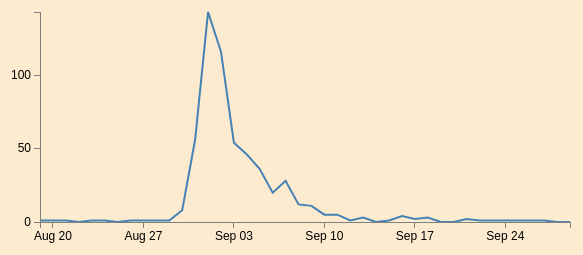
D3 v3 page, settled after 360 driven frames (6 s of simulated time); the page loaded 1 data file(s).



// Set the dimensions of the canvas / graph
var margin = {top: 30, right: 20, bottom: 30, left: 50},
    width = 600 - margin.left - margin.right,
    height = 270 - margin.top - margin.bottom;

// Parse the date / time
var parseDate = d3.time.format("%d-%b-%Y").parse; 

// Set the ranges
var x = d3.time.scale().range([0, width]);
var y = d3.scale.linear().range([height, 0]);

// Define the axes
var xAxis = d3.svg.axis().scale(x)
    .orient("bottom").ticks(5);

var yAxis = d3.svg.axis().scale(y)
    .orient("left").ticks(3);

// Define the line
var priceline = d3.svg.line()
    .x(function(d) { return x(d.date); })
    .y(function(d) { return y(d.deaths); });
    
// Adds the svg canvas
var svg = d3.select("body")
    .append("svg")
        .attr("width", width + margin.left + margin.right)
        .attr("height", height + margin.top + margin.bottom)
    .append("g")
        .attr("transform", 
              "translate(" + margin.left + "," + margin.top + ")");

// Get the data
d3.tsv("deathdays.tsv", function(error, data) {
    data.forEach(function(d) {
  d.date = parseDate(d.date);
  d.deaths = +d.deaths;
    });

    // Scale the range of the data
    x.domain(d3.extent(data, function(d) { return d.date; }));
    y.domain([0, d3.max(data, function(d) { return d.deaths; })]); 

    // Nest the entries by symbol
    var dataNest = d3.nest()
        .key(function(d) {return d.symbol;})
        .entries(data);

    // Loop through each symbol / key
    dataNest.forEach(function(d) {

        svg.append("path")
            .attr("class", "line")
            .attr("d", priceline(d.values)); 

    });

    // Add the X Axis
    svg.append("g")
        .attr("class", "x axis")
        .attr("transform", "translate(0," + height + ")")
        .call(xAxis);

    // Add the Y Axis
    svg.append("g")
        .attr("class", "y axis")
        .call(yAxis);

});



### data: deathdays.tsv
date	deaths
19-Aug-1854	1
20-Aug-1854	1
21-Aug-1854	1
22-Aug-1854	0
23-Aug-1854	1
24-Aug-1854	1
25-Aug-1854	0
26-Aug-1854	1
27-Aug-1854	1
28-Aug-1854	1
29-Aug-1854	1
30-Aug-1854	8
31-Aug-1854	56
1-Sep-1854	143
2-Sep-1854	116
3-Sep-1854	54
4-Sep-1854	46
5-Sep-1854	36
6-Sep-1854	20
7-Sep-1854	28
8-Sep-1854	12
9-Sep-1854	11
10-Sep-1854	5
11-Sep-1854	5
12-Sep-1854	1
13-Sep-1854	3
14-Sep-1854	0
15-Sep-1854	1
16-Sep-1854	4
17-Sep-1854	2
18-Sep-1854	3
19-Sep-1854	0
20-Sep-1854	0
21-Sep-1854	2
22-Sep-1854	1
23-Sep-1854	1
24-Sep-1854	1
25-Sep-1854	1
26-Sep-1854	1
27-Sep-1854	1
28-Sep-1854	0
29-Sep-1854	0